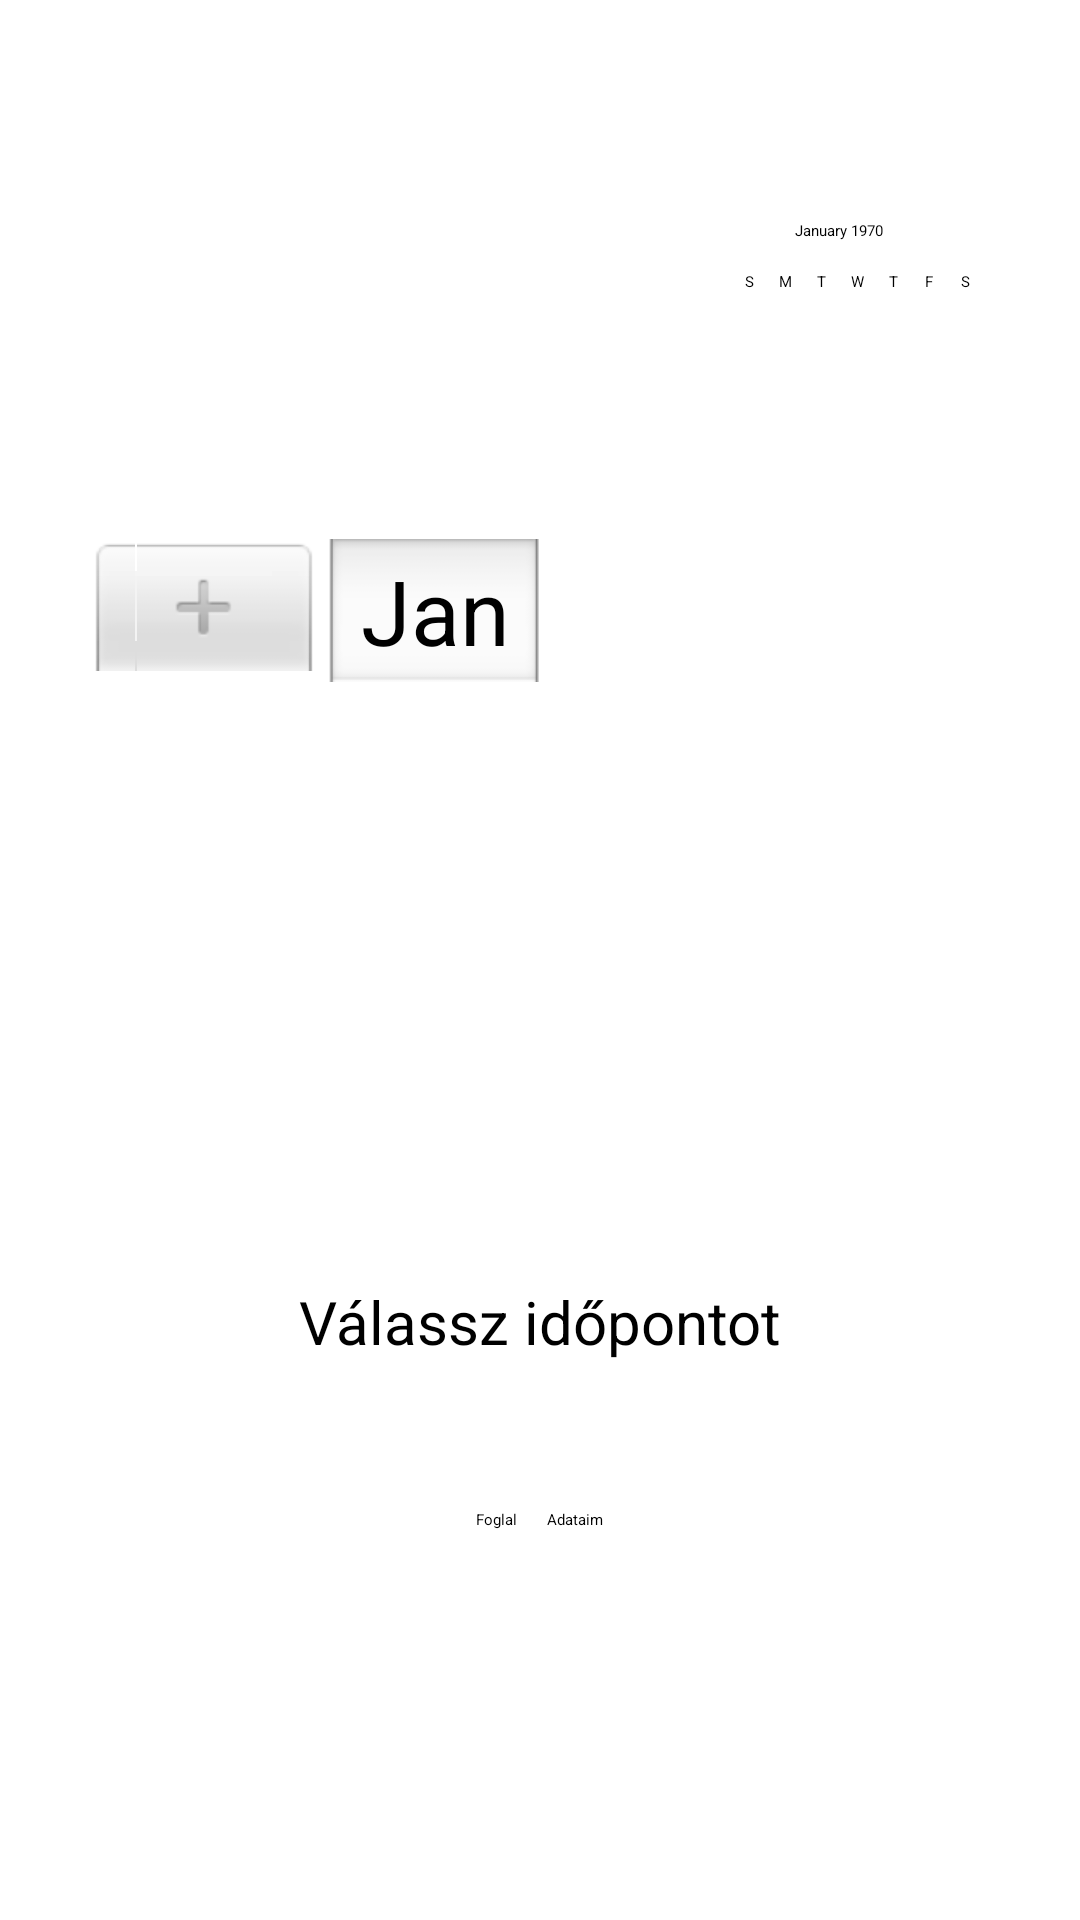

The Android layout XML behind this screen, and the referenced resources:
<!-- AndroidManifest.xml: application theme Theme.Masszazs -->
<!-- res/layout/activity_booking.xml -->
<?xml version="1.0" encoding="utf-8"?>
<RelativeLayout
    xmlns:android="http://schemas.android.com/apk/res/android"
    xmlns:app="http://schemas.android.com/apk/res-auto"
    xmlns:tools="http://schemas.android.com/tools"
    android:layout_width="match_parent"
    android:layout_height="match_parent"
    android:orientation="vertical"
    android:layout_centerVertical="true"
    tools:context=".BookingActivity">

    <DatePicker
        android:id="@+id/datePicker"
        android:layout_width="wrap_content"
        android:layout_height="387dp"
        android:layout_marginStart="30dp"
        android:layout_marginTop="10dp"
        android:layout_marginEnd="30dp"
        android:layout_marginBottom="30dp"
        android:spinnersShown="true"
        app:layout_constraintEnd_toEndOf="parent"
        app:layout_constraintStart_toStartOf="parent"
        app:layout_constraintTop_toTopOf="parent" />

    <TextView
        android:id="@+id/choose"
        android:layout_width="match_parent"
        android:layout_height="wrap_content"
        android:text="Válassz időpontot"
        android:textAlignment="center"
        android:textSize="20dp"
        app:layout_constraintBottom_toTopOf="@+id/orakSpinner"
        app:layout_constraintTop_toBottomOf="@+id/datePicker"
        app:layout_constraintVertical_bias="0.243"
        android:layout_below="@+id/datePicker"
        />


    <Spinner
        android:id="@+id/orakSpinner"
        android:layout_width="150dp"
        android:layout_height="wrap_content"

        android:layout_centerHorizontal="true"
        android:layout_below="@+id/choose"
        android:layout_marginTop="2dp"
        android:textAlignment="center"
       />

    <TextView
        android:id="@+id/uzenet"
        android:layout_width="match_parent"
        android:layout_height="wrap_content"
        android:text=""
        android:textAlignment="center"
        android:textSize="20dp"
        android:textColor="@color/black"
        app:layout_constraintBottom_toBottomOf="parent"
        app:layout_constraintEnd_toEndOf="parent"
        app:layout_constraintHorizontal_bias="0.497"
        app:layout_constraintStart_toStartOf="parent"
        app:layout_constraintTop_toBottomOf="@+id/orakSpinner"
        app:layout_constraintVertical_bias="0.131"
        android:layout_below="@+id/orakSpinner"
        />

    <LinearLayout
        android:id="@+id/gombok"
        android:layout_width="wrap_content"
        android:layout_height="wrap_content"
        android:orientation="horizontal"
        android:layout_centerHorizontal="true"
        android:layout_marginTop="20dp"
        android:layout_below="@id/uzenet">

        <Button
            android:id="@+id/foglalGomb"
            android:layout_width="wrap_content"
            android:layout_height="wrap_content"
            android:onClick="book"
            android:text="Foglal"
            />

        <Button
            android:id="@+id/foglalasaimGomb"
            android:layout_width="wrap_content"
            android:layout_height="wrap_content"
            android:layout_marginStart="10dp"
            android:onClick="goToMyAppointment"
            android:text="Adataim"
            />

    </LinearLayout>


</RelativeLayout>
<!-- resources referenced by this layout -->
<resources>
  <style name="Theme.Masszazs" parent="Theme.MaterialComponents.DayNight.DarkActionBar">
          
          <item name="colorPrimary">@color/teal_700</item>
          <item name="colorPrimaryVariant">@color/teal_200</item>
          <item name="colorOnPrimary">@color/white</item>
          
          <item name="colorSecondary">@color/teal_200</item>
          <item name="colorSecondaryVariant">@color/teal_700</item>
          <item name="colorOnSecondary">@color/black</item>
          
          <item name="android:statusBarColor" tools:targetApi="l">?attr/colorPrimaryVariant</item>
          
      </style>
  <!-- not gathered from this repository: default colours our renderer supplied (Android Studio template values) -->
  <color name="teal_200">#FF03DAC5</color>
  <color name="teal_700">#FF018786</color>
  <color name="black">#FF000000</color>
  <color name="white">#FFFFFFFF</color>
</resources>
